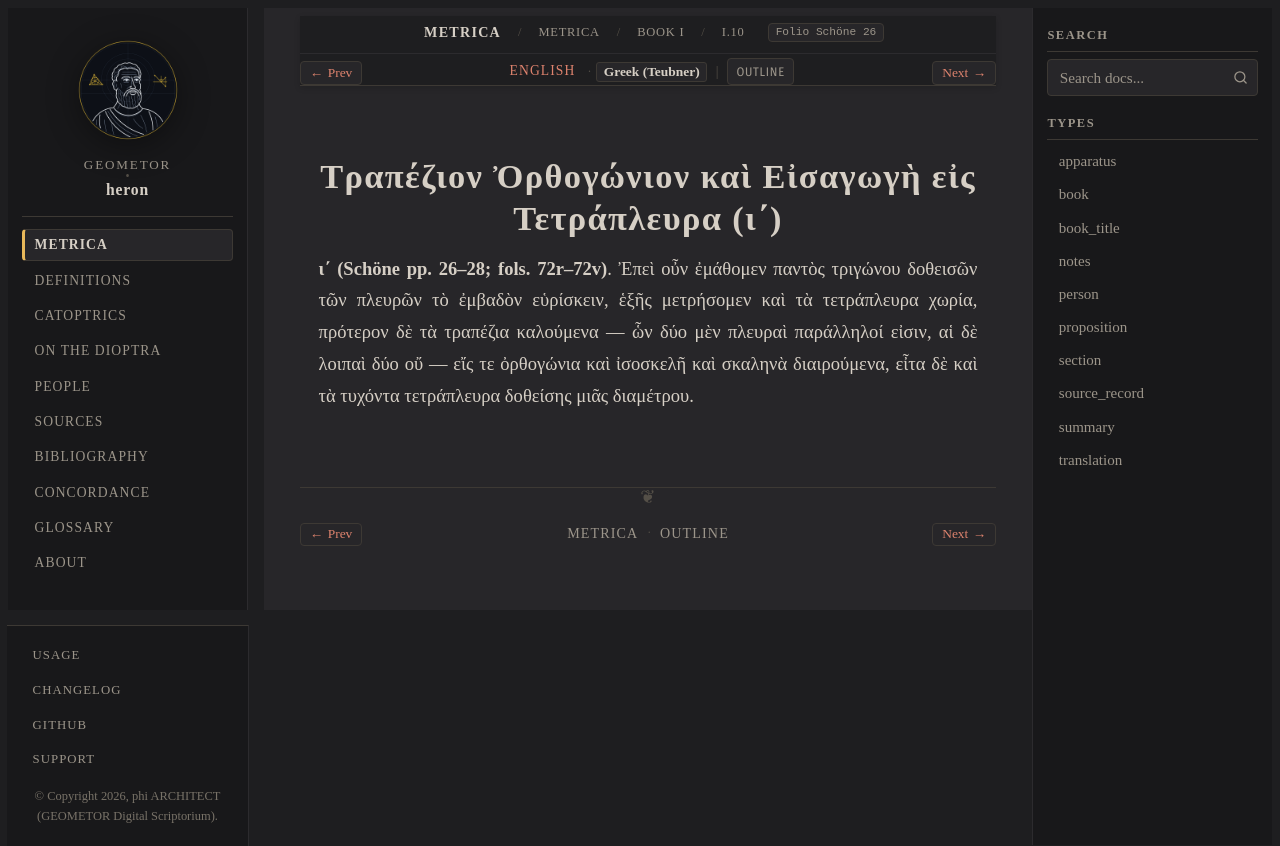

repository: geometor/heron · page: metrica/book_01/prop_10/el.html · generator: sphinx

:order: 11
:type: translation
:canonical_id: I.10
:folio: Schöne 26

.. _unit-book-i-polygons-circles-el:
.. _sec-metrica-i-10-el:

Τραπέζιον Ὀρθογώνιον καὶ Εἰσαγωγὴ εἰς Τετράπλευρα (ι΄)
======================================================

.. folio:: Schöne 26
   :page: 26

**ι΄ (Schöne pp. 26–28; fols. 72r–72v)**.
Ἐπεὶ οὖν ἐμάθομεν παντὸς τριγώνου δοθεισῶν τῶν πλευρῶν τὸ ἐμβαδὸν εὑρίσκειν, ἑξῆς μετρήσομεν καὶ τὰ τετράπλευρα χωρία, πρότερον δὲ τὰ τραπέζια καλούμενα — ὧν δύο μὲν πλευραὶ παράλληλοί εἰσιν, αἱ δὲ λοιπαὶ δύο οὔ — εἴς τε ὀρθογώνια καὶ ἰσοσκελῆ καὶ σκαληνὰ διαιρούμενα, εἶτα δὲ καὶ τὰ τυχόντα τετράπλευρα δοθείσης μιᾶς διαμέτρου.
